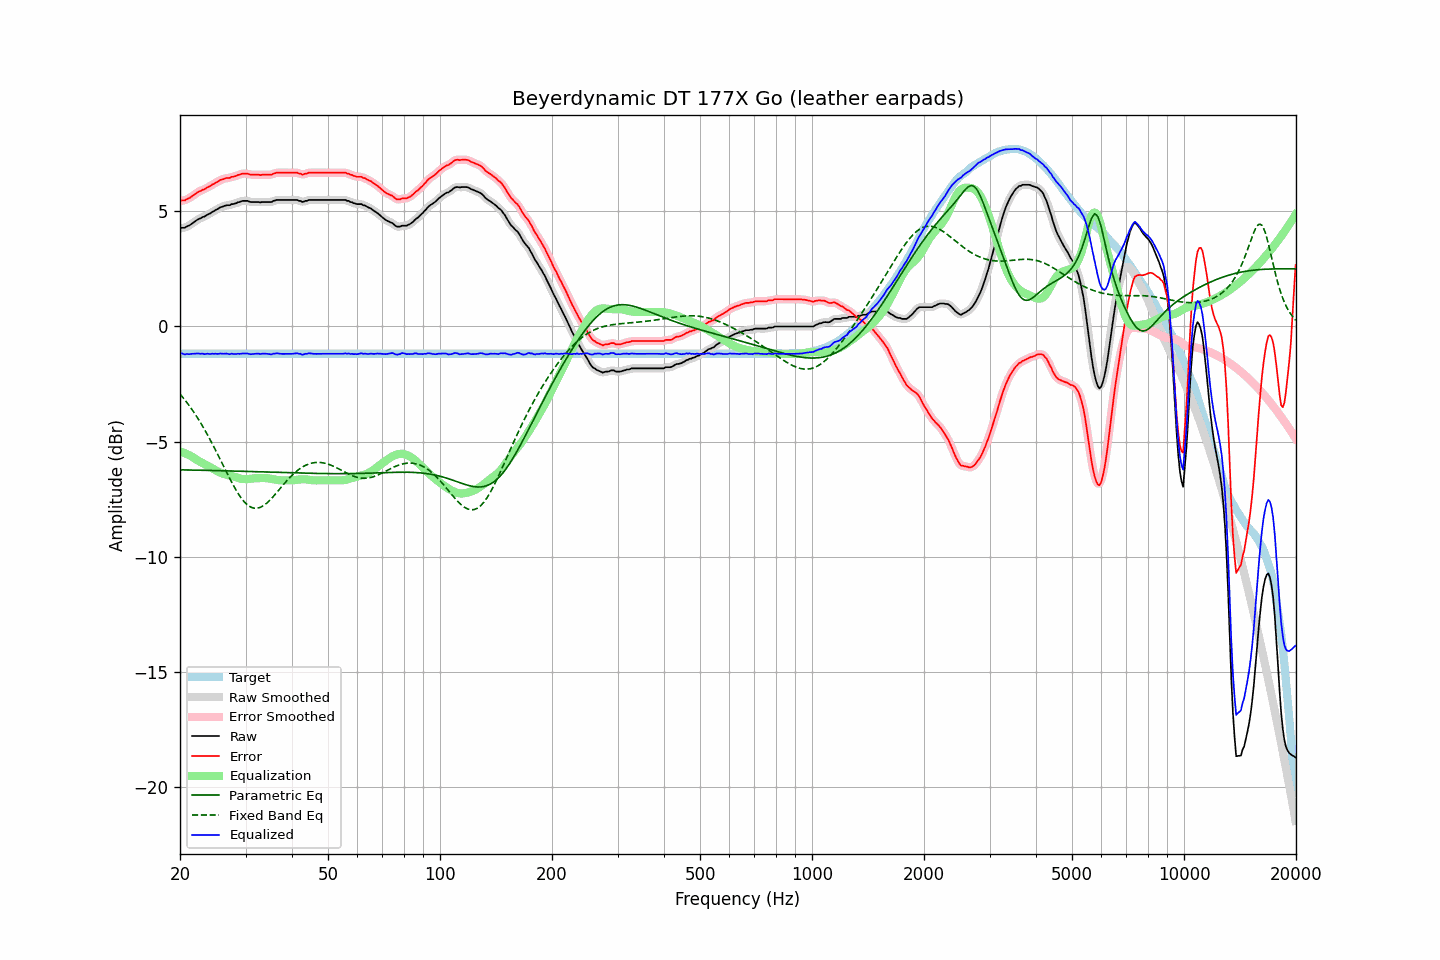

The table this chart was drawn from, first rows:
frequency, raw, error, smoothed, error_smoothed, equalization, parametric_eq, fixed_band_eq, equalized_raw, equalized_smoothed, target
20.00, 4.26, 5.45, 4.27, 5.45, -5.43, -6.23, -2.93, -1.17, -1.16, -1.19
20.20, 4.29, 5.48, 4.28, 5.46, -5.45, -6.23, -3.02, -1.16, -1.18, -1.19
20.40, 4.29, 5.48, 4.29, 5.48, -5.48, -6.23, -3.10, -1.19, -1.19, -1.19
20.61, 4.29, 5.48, 4.31, 5.49, -5.51, -6.23, -3.19, -1.22, -1.20, -1.19
20.81, 4.34, 5.53, 4.33, 5.52, -5.54, -6.24, -3.28, -1.20, -1.21, -1.19
21.02, 4.37, 5.56, 4.37, 5.55, -5.57, -6.24, -3.37, -1.20, -1.20, -1.19
21.23, 4.40, 5.59, 4.41, 5.59, -5.60, -6.24, -3.47, -1.20, -1.20, -1.19
21.44, 4.45, 5.64, 4.45, 5.64, -5.64, -6.24, -3.56, -1.19, -1.19, -1.19
21.66, 4.50, 5.69, 4.50, 5.68, -5.69, -6.24, -3.66, -1.19, -1.19, -1.19
21.87, 4.55, 5.74, 4.55, 5.74, -5.73, -6.24, -3.77, -1.18, -1.18, -1.19
22.09, 4.60, 5.79, 4.60, 5.79, -5.78, -6.24, -3.87, -1.18, -1.18, -1.19
22.31, 4.65, 5.84, 4.64, 5.83, -5.82, -6.25, -3.98, -1.17, -1.18, -1.19
22.54, 4.68, 5.87, 4.68, 5.87, -5.86, -6.25, -4.09, -1.18, -1.18, -1.19
22.76, 4.71, 5.90, 4.72, 5.90, -5.90, -6.25, -4.21, -1.19, -1.18, -1.19
22.99, 4.76, 5.95, 4.75, 5.93, -5.94, -6.25, -4.33, -1.18, -1.19, -1.19
23.22, 4.77, 5.96, 4.78, 5.97, -5.97, -6.25, -4.45, -1.20, -1.19, -1.19
23.45, 4.81, 6.00, 4.82, 6.00, -6.01, -6.25, -4.57, -1.20, -1.19, -1.19
23.69, 4.86, 6.05, 4.85, 6.03, -6.04, -6.25, -4.70, -1.18, -1.19, -1.19
23.92, 4.89, 6.08, 4.89, 6.08, -6.08, -6.26, -4.82, -1.19, -1.19, -1.19
24.16, 4.92, 6.11, 4.93, 6.12, -6.12, -6.26, -4.95, -1.20, -1.19, -1.19
24.40, 4.98, 6.17, 4.97, 6.16, -6.16, -6.26, -5.09, -1.18, -1.19, -1.19
24.65, 5.01, 6.20, 5.01, 6.20, -6.20, -6.26, -5.22, -1.19, -1.19, -1.19
24.89, 5.06, 6.25, 5.06, 6.24, -6.24, -6.26, -5.36, -1.18, -1.19, -1.19
25.14, 5.09, 6.28, 5.09, 6.28, -6.28, -6.26, -5.50, -1.19, -1.19, -1.19
25.39, 5.13, 6.32, 5.14, 6.32, -6.32, -6.27, -5.64, -1.19, -1.18, -1.19
25.65, 5.18, 6.37, 5.17, 6.36, -6.35, -6.27, -5.78, -1.17, -1.18, -1.19
25.91, 5.20, 6.39, 5.20, 6.39, -6.38, -6.27, -5.92, -1.18, -1.18, -1.19
26.16, 5.22, 6.41, 5.23, 6.41, -6.41, -6.27, -6.06, -1.19, -1.18, -1.19
26.43, 5.25, 6.44, 5.25, 6.43, -6.43, -6.27, -6.20, -1.18, -1.18, -1.19
26.69, 5.27, 6.46, 5.26, 6.45, -6.45, -6.27, -6.34, -1.18, -1.19, -1.19
26.96, 5.27, 6.46, 5.27, 6.46, -6.46, -6.28, -6.48, -1.19, -1.19, -1.19
27.23, 5.27, 6.46, 5.29, 6.47, -6.48, -6.28, -6.62, -1.21, -1.19, -1.19
27.50, 5.32, 6.51, 5.30, 6.49, -6.50, -6.28, -6.75, -1.18, -1.19, -1.19
27.77, 5.32, 6.51, 5.32, 6.51, -6.51, -6.28, -6.88, -1.19, -1.19, -1.19
28.05, 5.34, 6.53, 5.35, 6.53, -6.54, -6.28, -7.01, -1.20, -1.19, -1.19
28.33, 5.36, 6.55, 5.36, 6.55, -6.56, -6.29, -7.13, -1.20, -1.19, -1.19
28.62, 5.40, 6.59, 5.39, 6.58, -6.58, -6.29, -7.24, -1.18, -1.19, -1.19
28.90, 5.41, 6.60, 5.42, 6.60, -6.60, -6.29, -7.35, -1.19, -1.18, -1.19
29.19, 5.44, 6.63, 5.44, 6.63, -6.62, -6.29, -7.45, -1.18, -1.18, -1.19
29.48, 5.46, 6.65, 5.45, 6.64, -6.63, -6.29, -7.54, -1.17, -1.18, -1.19
29.78, 5.46, 6.65, 5.46, 6.65, -6.64, -6.30, -7.62, -1.18, -1.17, -1.19
30.08, 5.46, 6.65, 5.46, 6.65, -6.64, -6.30, -7.69, -1.18, -1.17, -1.19
30.38, 5.46, 6.65, 5.45, 6.64, -6.63, -6.30, -7.76, -1.17, -1.18, -1.19
30.68, 5.43, 6.62, 5.43, 6.62, -6.63, -6.30, -7.81, -1.20, -1.19, -1.19
30.99, 5.41, 6.60, 5.42, 6.60, -6.62, -6.30, -7.85, -1.21, -1.20, -1.19
31.30, 5.41, 6.60, 5.41, 6.59, -6.61, -6.31, -7.88, -1.20, -1.20, -1.19
31.61, 5.41, 6.60, 5.41, 6.59, -6.60, -6.31, -7.90, -1.19, -1.19, -1.19
31.93, 5.41, 6.60, 5.41, 6.60, -6.59, -6.31, -7.90, -1.18, -1.18, -1.19
32.24, 5.41, 6.60, 5.41, 6.59, -6.59, -6.31, -7.90, -1.18, -1.18, -1.19
32.57, 5.41, 6.60, 5.40, 6.59, -6.59, -6.32, -7.88, -1.18, -1.19, -1.19
32.89, 5.39, 6.58, 5.40, 6.59, -6.59, -6.32, -7.86, -1.20, -1.19, -1.19
33.22, 5.41, 6.60, 5.40, 6.59, -6.59, -6.32, -7.83, -1.18, -1.19, -1.19
33.55, 5.41, 6.60, 5.41, 6.59, -6.59, -6.32, -7.78, -1.18, -1.18, -1.19
33.89, 5.41, 6.60, 5.41, 6.60, -6.59, -6.32, -7.73, -1.18, -1.18, -1.19
34.23, 5.41, 6.60, 5.41, 6.60, -6.59, -6.33, -7.68, -1.18, -1.18, -1.19
34.57, 5.41, 6.60, 5.41, 6.59, -6.60, -6.33, -7.61, -1.19, -1.20, -1.19
34.92, 5.41, 6.60, 5.41, 6.60, -6.61, -6.33, -7.54, -1.20, -1.20, -1.19
35.27, 5.41, 6.60, 5.42, 6.61, -6.63, -6.33, -7.47, -1.22, -1.20, -1.19
35.62, 5.46, 6.65, 5.45, 6.63, -6.64, -6.34, -7.39, -1.18, -1.19, -1.19
35.97, 5.47, 6.66, 5.47, 6.66, -6.65, -6.34, -7.31, -1.18, -1.18, -1.19
... 635 more rows
